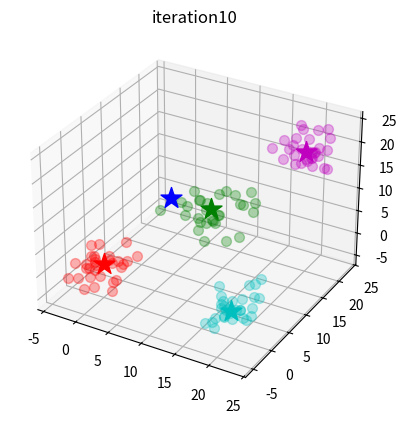

The matplotlib source for this figure:
import numpy as np
np.set_printoptions(threshold=np.inf)
import matplotlib.pyplot as plt
from scipy.spatial import distance
from mpl_toolkits.mplot3d import Axes3D


fig = plt.figure()
ax = fig.add_subplot(1, 1, 1, projection= '3d')

c_color = ['r','g','b','c','m','y','k','purple']

#生成data
data_num = 30
data_dim = 3
data = 0 + 2*np.random.randn(data_num, data_dim)
temp = 10 + 3*np.random.randn(data_num, data_dim)
data = np.concatenate((data, temp),axis=0)
temp = 0 + 2*np.random.randn(data_num, data_dim)
temp[:,0] = temp[:,0] + 20
data = np.concatenate((data, temp),axis=0)
temp = 20 + 2*np.random.randn(data_num, data_dim)
temp[:,1] = temp[:,1] 
data = np.concatenate((data, temp),axis=0)
data_num = data_num*4

def neightbourhood_points(X,x_centroid, dist=3):#鄰近粒子平均值(粒子,重心,距離)
    eligible_X = []#選擇粒子
    
    for x in X: #逐一計算距離
        distance_between = distance.euclidean(x, x_centroid)#計算與重心距離
        if distance_between <= dist: #與重心距離小於設定距離
            eligible_X.append(x)#將粒子加入選擇粒子   
            
    eligible_X = np.array(eligible_X)#轉為np array
    mean = np.mean(eligible_X, axis=0)#mean = eligible_X平均值
    return eligible_X, mean#回傳

x = np.copy(data)

iteration = 0 #代數
for i in range(10):#迭代
    ax.clear()
    mean = np.zeros((data_num,data_dim))#重設mean
    
    for i in range(data_num):#逐一計算粒子
        eligible_X, mean[i] = neightbourhood_points(data, x[i] , dist=5)
    
    x = mean
    
    ax.scatter(data[:,0],data[:,1],data[:,2], s=50, c='b', alpha=0.3, marker='o')#畫顏色粒子
    ax.scatter(x[:,0], x[:,1],x[:,2], color= 'red',s=50,alpha=0.3)#畫鄰近粒子平均值粒子
    
    
    plt.title('iteration' + str(iteration))
    iteration = iteration + 1
    
    plt.pause(0.2)
    
    
#重畫group圖
ax.clear()
threshold = 1.0 

center = x[0,:].reshape((1,data_dim))

for i in range(data_num):#找重心
    found =False
    for j in range(center.shape[0]):
        dst = distance.euclidean(x[i],center[j])
        
        if dst < threshold:
            found = True
            break
    if not found:
        center = np.concatenate((center,x[i].reshape((1,data_dim))),axis=0)

for center_num in range(len(center)):#畫重心
    ax.scatter(center[center_num,0], center[center_num,1], center[center_num,2], s=250, c=c_color[center_num], alpha=1.0, marker='*')#畫目標

cluster_arr = []

plt.title('iteration' + str(iteration))
 
for i in range(data_num):#draw color
        dst_list = []
        for center_num in range(len(center)):#計算粒子與重心距離
            dst = distance.euclidean(center[center_num,:],data[i,:])
            dst_list.append(dst)
        
        cluster = np.argmin(dst_list)#最小值index
        del dst_list[:]
        cluster_arr.append(cluster)
        
        ax.scatter(data[i,0],data[i,1],data[i,2], s=50, c=c_color[cluster], alpha=0.3, marker='o')#畫顏色

                 


    